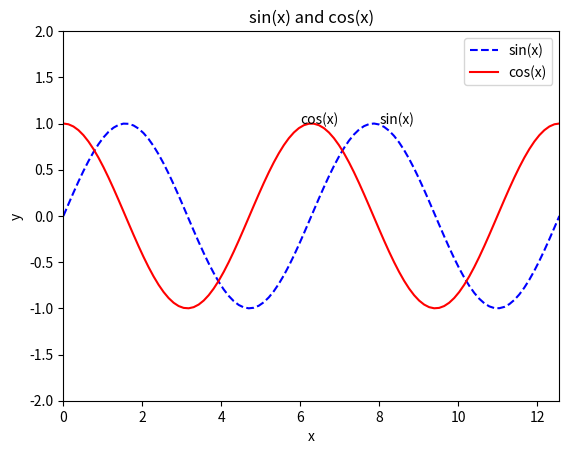
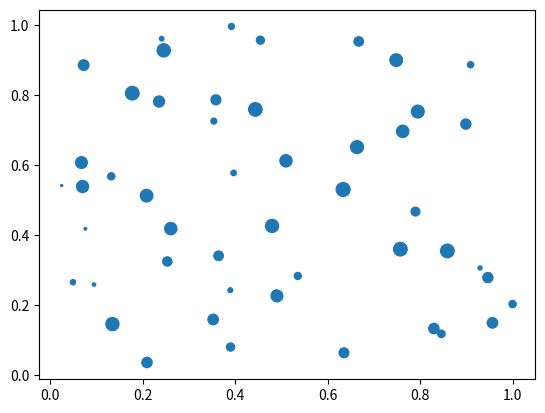

Python code for these plots, in order:

import numpy as np
import matplotlib.pyplot as plt # accessing the pyplot submodule in matplotlib

# Graphing Plot
x = np.linspace(0, 4*np.pi, 100) # list but a numpy array; 100 points between 0 and 4pi
print(x) # 100 numbers
x1 = np.arange(0, 4*np.pi, 0.01)
print(x1)
y1 = np.sin(x)
# List Comprehension Method: y = [math.sin(i) for i in x]
print(y1)
y2 = np.cos(x)

# Create plots
plt.figure()
plt.plot(x,y1,'b--') #blue(b) with dashes(--)
plt.plot(x,y2,'r') #red with solid line (no dashes)

# Add a legend
plt.legend(["sin(x)", "cos(x)"])

# Add titles
plt.title("sin(x) and cos(x)")
plt.xlabel("x")
plt.ylabel("y")

# Set axis limits
plt.xlim([0,4*np.pi])
plt.ylim([-2,2])

# Show text labels at specific location
plt.text(6,1,"cos(x)")
plt.text(8,1,"sin(x)")
#plt.show()

# Scatter Plot
numPoints = 50
x = np.random.random(numPoints) # Random numbers from 0 to 1
y = np.random.random(numPoints)

# Use random size in pixels
size = np.random.random(numPoints)*100

plt.figure()
plt.scatter(x,y,s=size) # this is another graph that is plotted-a scatter plot

plt.show() # you have to put plt.show() at the end of whatever you are plotting so all the attributes on the plot can show up


